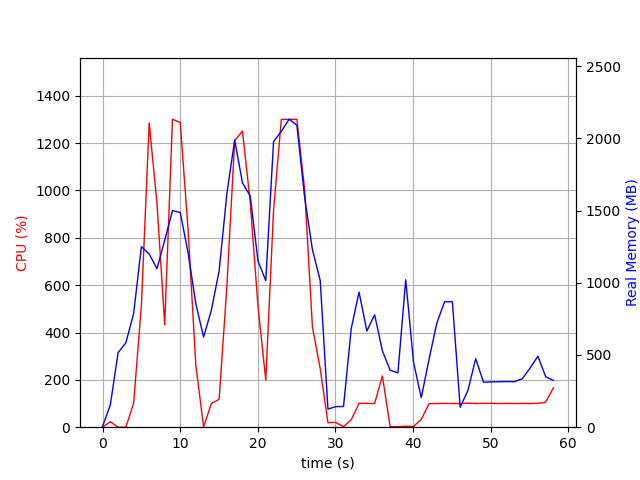

The data file committed next to this chart (first rows):
elapsed_time, nproc, cpu, mem_real, mem_virtual
4.029273986816406e-05, 2, 0.0, 5.316, 37.14
1.001, 7, 23.0, 153.7, 517.4
2.003, 3, 0.0, 516, 1357
3.004, 3, 0.0, 584.6, 1504
4.006, 3, 100.9, 786.7, 1764
5.007, 3, 514.1, 1251, 2302
6.009, 3, 1285, 1199, 2196
7.01, 3, 947.5, 1098, 2288
8.012, 3, 432.3, 1295, 2438
9.013, 3, 1301, 1500, 2576
10.01, 3, 1287, 1487, 2599
11.02, 3, 835.8, 1209, 2645
12.02, 3, 264.6, 855.8, 2659
13.02, 3, 1.0, 624.2, 1707
14.02, 3, 99.9, 810, 1975
15.02, 3, 117.8, 1083, 2190
16.02, 3, 596.1, 1618, 2950
17.03, 3, 1210, 1989, 3377
18.03, 3, 1251, 1692, 2920
19.03, 3, 951.2, 1601, 3076
20.03, 3, 510.1, 1150, 3180
21.03, 3, 198.7, 1015, 3244
22.03, 3, 916.3, 1977, 3435
23.04, 3, 1300, 2048, 3467
24.04, 3, 1300, 2133, 3539
25.04, 3, 1300, 2091, 3555
26.04, 3, 1004, 1592, 3643
27.04, 3, 423.3, 1230, 3723
28.05, 3, 247.7, 1016, 3723
29.05, 3, 19.0, 125.2, 8393751
30.05, 3, 20.0, 142.4, 8393767
31.05, 3, 2.0, 143.2, 8393804
32.05, 5, 31.9, 685.4, 8395865
33.05, 8, 100.8, 935.5, 8397241
34.06, 4, 100.8, 665.8, 8395548
35.06, 4, 99.8, 778.7, 8395756
36.06, 5, 216.6, 529.4, 8396512
37.06, 4, 2.0, 394.5, 8395178
38.06, 4, 2.0, 376.7, 8395164
39.07, 13, 4.0, 1021, 8398185
40.07, 5, 3.0, 450.5, 8395547
41.07, 2, 32.9, 204.2, 8394538
42.07, 2, 99.8, 470.5, 8395506
43.07, 2, 99.8, 721, 8396786
44.08, 2, 100.8, 869.4, 8396274
45.08, 2, 99.8, 869.4, 8396274
46.08, 2, 99.8, 138.2, 8397709
47.08, 2, 101.8, 254.4, 8447400
48.08, 2, 99.8, 475.3, 8448462
49.08, 2, 100.8, 311.4, 8448513
50.09, 2, 100.8, 314, 8448530
51.09, 2, 99.8, 314.9, 8448530
52.09, 2, 100.8, 315.7, 8448530
53.09, 2, 99.8, 315.2, 8448530
54.09, 2, 100.8, 336.1, 8448530
55.1, 2, 99.8, 409.8, 8448530
56.1, 2, 100.8, 492, 8448530
57.1, 2, 105.8, 349.5, 8448816
58.1, 2, 166.7, 323.6, 8447792
